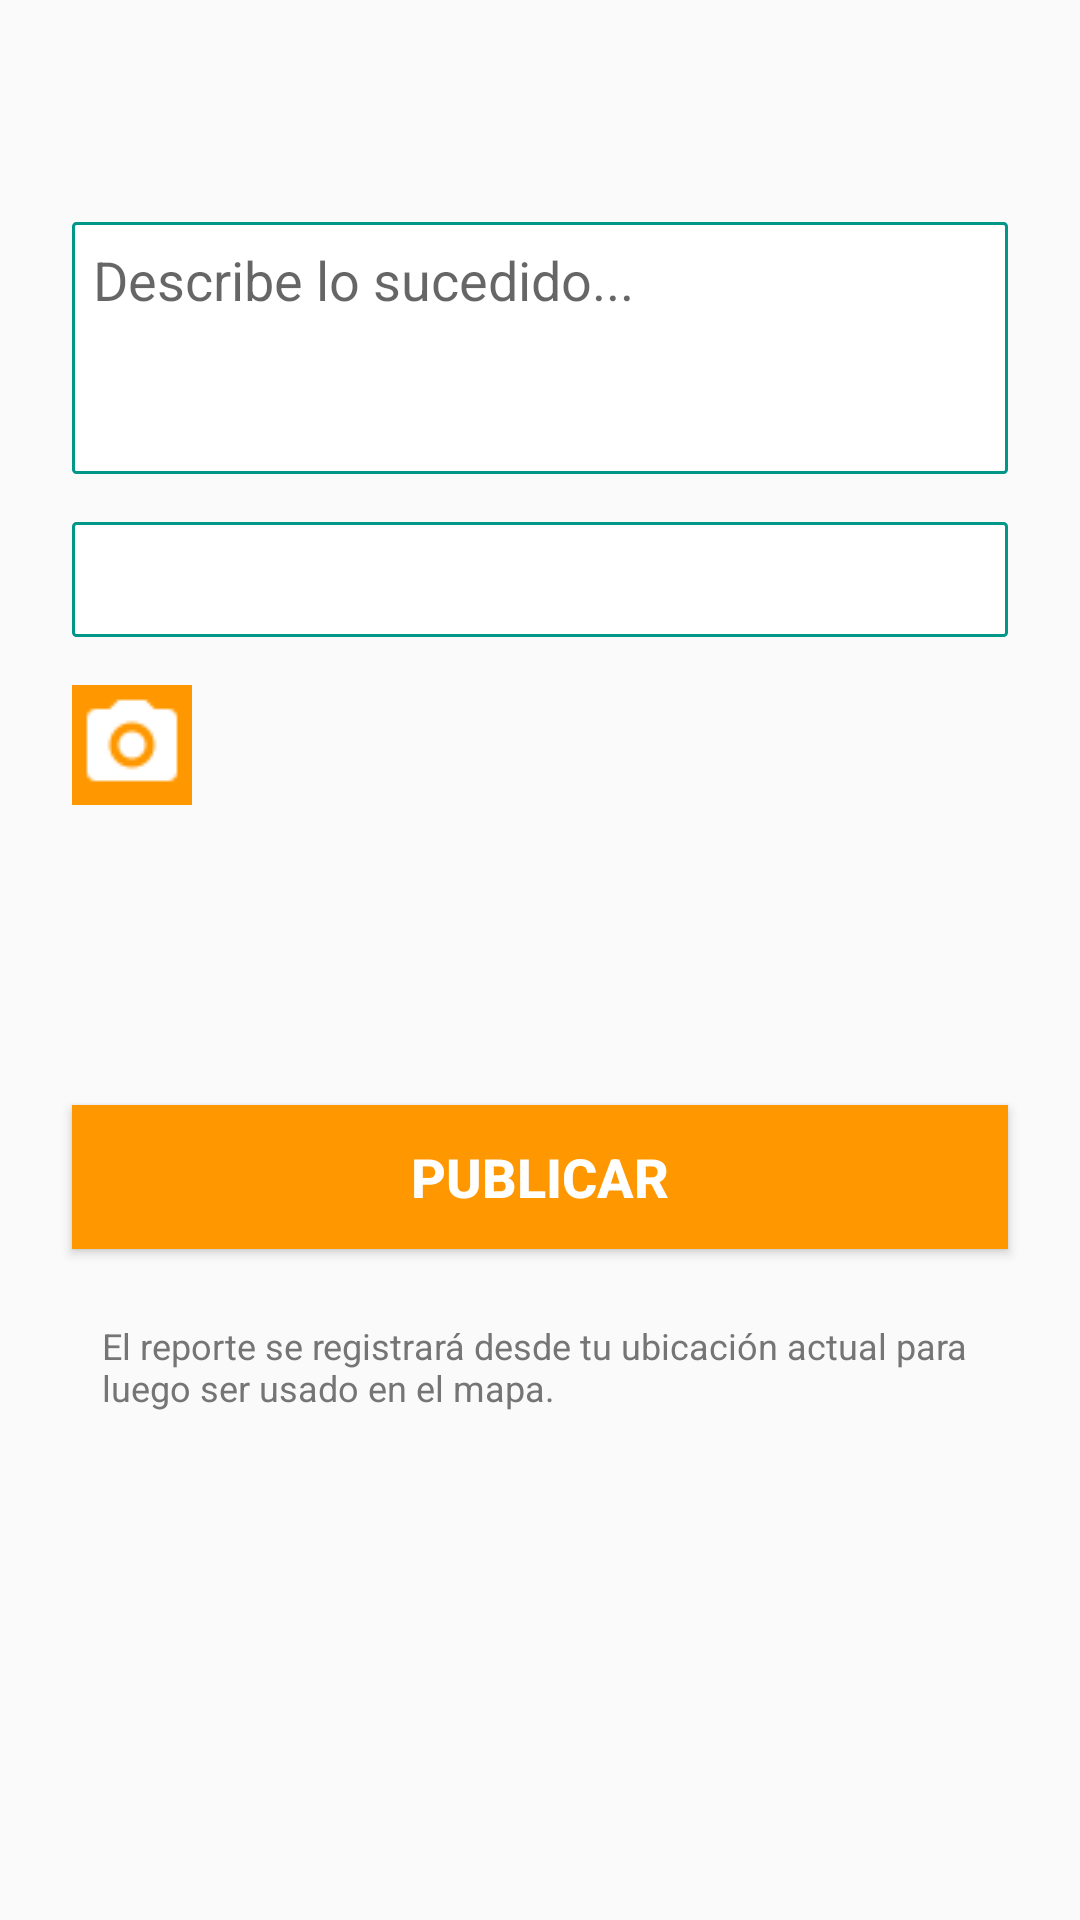

Here is an Android app screen rendered from its layout file. Give the layout XML and the strings, colors and styles it references.
<!-- AndroidManifest.xml: application theme AppTheme -->
<!-- res/layout/activity_publish_report.xml -->
<?xml version="1.0" encoding="utf-8"?>
<android.support.constraint.ConstraintLayout xmlns:android="http://schemas.android.com/apk/res/android"
    xmlns:app="http://schemas.android.com/apk/res-auto"
    xmlns:tools="http://schemas.android.com/tools"
    android:layout_width="match_parent"
    android:layout_height="match_parent"
    tools:context="com.oletob.safeurb.ui.PublishReportActivity">

    <FrameLayout
        android:id="@+id/flayout_top"
        android:layout_width="0dp"
        android:layout_height="50dp"
        android:background="@color/report_title_bg_color"
        android:paddingLeft="16dp"
        android:paddingRight="16dp"
        android:paddingStart="16dp"
        android:paddingTop="10dp"
        app:layout_constraintHorizontal_bias="0.0"
        app:layout_constraintLeft_toLeftOf="parent"
        app:layout_constraintRight_toRightOf="parent"
        app:layout_constraintTop_toTopOf="parent">

        <TextView
            android:id="@+id/txt_title_action"
            android:layout_width="match_parent"
            android:layout_height="30dp"
            android:textColor="@android:color/white"
            android:textSize="22sp"
            android:textStyle="bold"
            tools:text="Asalto" />
    </FrameLayout>

    <EditText
        android:id="@+id/report_description"
        android:layout_width="0dp"
        android:layout_height="84dp"
        android:layout_marginLeft="24dp"
        android:layout_marginRight="24dp"
        android:padding="7dp"
        android:layout_marginTop="24dp"
        android:gravity="top|start"
        android:hint="@string/report_desc_hint"
        android:inputType="textMultiLine"
        android:lines="3"
        android:maxLines="4"
        android:scrollbars="vertical"
        android:background="@drawable/border"
        android:textColorLink="@color/colorAccent"
        app:layout_constraintHorizontal_bias="0.0"
        app:layout_constraintLeft_toLeftOf="parent"
        app:layout_constraintRight_toRightOf="parent"
        app:layout_constraintTop_toBottomOf="@+id/flayout_top" />

    <TextView
        android:id="@+id/show_date"
        android:layout_width="0dp"
        android:padding="7dp"
        android:layout_height="wrap_content"
        android:layout_marginLeft="24dp"
        android:layout_marginRight="24dp"
        android:layout_marginTop="16dp"
        android:textSize="18sp"
        android:background="@drawable/border"
        android:onClick="datePicker"
        app:layout_constraintHorizontal_bias="0.0"
        app:layout_constraintLeft_toLeftOf="parent"
        app:layout_constraintRight_toRightOf="parent"
        app:layout_constraintTop_toBottomOf="@+id/report_description" />

    <ImageButton
        android:id="@+id/btnTakePicture"
        android:layout_width="40dp"
        android:layout_height="40dp"
        android:layout_marginLeft="24dp"
        android:layout_marginTop="16dp"
        android:layout_marginStart="24dp"
        android:background="@color/colorAccent"
        android:contentDescription="@string/image_camera"
        app:layout_constraintLeft_toLeftOf="parent"
        app:layout_constraintTop_toBottomOf="@+id/show_date"
        app:srcCompat="@drawable/ic_camera" />

    <Button
        android:id="@+id/btnPublish"
        android:layout_width="0dp"
        android:layout_height="wrap_content"
        android:layout_marginLeft="24dp"
        android:layout_marginRight="24dp"
        android:layout_marginTop="100dp"
        android:text="@string/publicar"
        android:textColor="@android:color/white"
        android:textSize="18sp"
        android:textStyle="bold"
        android:background="@color/colorAccent"
        app:layout_constraintHorizontal_bias="0.59"
        app:layout_constraintLeft_toLeftOf="parent"
        app:layout_constraintRight_toRightOf="parent"
        app:layout_constraintTop_toBottomOf="@+id/btnTakePicture" />

    <TextView
        android:id="@+id/txtNotice"
        android:layout_width="0dp"
        android:layout_height="wrap_content"
        android:layout_marginLeft="24dp"
        android:layout_marginRight="24dp"
        android:layout_marginTop="24dp"
        android:paddingLeft="10dp"
        android:paddingRight="10dp"
        android:text="@string/publish_notice"
        android:textColor="#757575"
        android:textSize="12sp"
        app:layout_constraintLeft_toLeftOf="parent"
        app:layout_constraintRight_toRightOf="parent"
        app:layout_constraintTop_toBottomOf="@+id/btnPublish" />


</android.support.constraint.ConstraintLayout>
<!-- resources referenced by this layout -->
<resources>
  <color name="colorAccent">#FF9800</color>
  <!-- drawable border (drawable) -->
  <?xml version="1.0" encoding="utf-8"?>
  <shape
      xmlns:android="http://schemas.android.com/apk/res/android"
      android:shape="rectangle">
  
      <corners
          android:radius="1dp"
          />
      <solid android:color="#ffffff"
          />
      <stroke
          android:width="1dip"
          android:color="@color/colorPrimary" />
  </shape>
  <!-- drawable ic_camera: png bitmap (drawable, 751 bytes) -->
  <string name="image_camera">Image Camera</string>
  <string name="publicar">Publicar</string>
  <string name="publish_notice">El reporte se registrará desde tu ubicación actual para luego ser usado en el mapa.</string>
  <string name="report_desc_hint">Describe lo sucedido...</string>
  <style name="AppTheme" parent="Theme.AppCompat.Light.DarkActionBar">
          <item name="colorPrimary">#009688</item>
          <item name="colorPrimaryDark">#00796B</item>
          <item name="colorAccent">#FF9800</item>
      </style>
  <color name="colorPrimary">#009688</color>
</resources>
